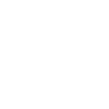
t = 0.00 s
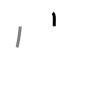
t = 1.50 s
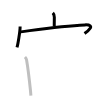
t = 3.25 s
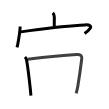
t = 4.75 s
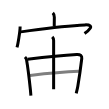
t = 6.50 s
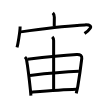
t = 8.00 s

The animated SVG that drew these frames (rendered in a browser with its animation timeline set to each time). Animation: 8 SMIL elements (animate=8); one cycle of 8.00 s.

<svg width="109px" height="109px" viewBox="0 0 px 109px" xmlns="http://www.w3.org/2000/svg" xmlns:xlink="http://www.w3.org/1999/xlink" xml:space="preserve" version="1.1"  baseProfile="full">
<path d="M52.8,12.86c1.36,1.36,1.53,3.2,1.53,4.39c0,2.25-0.08,5.15-0.08,9" style="fill:none;stroke:black;stroke-width:3;opacity:0">
  <animate attributeType="CSS" attributeName="opacity" from="0" to="1" begin="0s" dur="1s" repeatCount="Indefinite" fill="freeze" />
</path>
<path d="M20.12,26.38c0,4.76-2.15,17.84-3.12,21.02" style="fill:none;stroke:black;stroke-width:3;opacity:0">
  <animate attributeType="CSS" attributeName="opacity" from="0" to="1" begin="1s" dur="1s" repeatCount="Indefinite" fill="freeze" />
</path>
<path d="M20.72,31.87C41,29.12,62.5,25.75,84.96,24.88c11.53-0.44,2.44,6.67-0.43,8.71" style="fill:none;stroke:black;stroke-width:3;opacity:0">
  <animate attributeType="CSS" attributeName="opacity" from="0" to="1" begin="2s" dur="1s" repeatCount="Indefinite" fill="freeze" />
</path>
<path d="M24.95,56.95c0.86,0.86,1.47,2.12,1.62,2.97c1.43,7.95,2.56,17.82,3.85,30.06c0.21,1.96,0.32,3.89,0.47,5.76" style="fill:none;stroke:black;stroke-width:3;opacity:0">
  <animate attributeType="CSS" attributeName="opacity" from="0" to="1" begin="3s" dur="1s" repeatCount="Indefinite" fill="freeze" />
</path>
<path d="M27.57,59.25c16.18-2,36.81-4.12,49.1-4.81c3.85-0.22,5.46,1.19,5.1,4.1c-0.64,5.29-2.02,16.22-3.96,27.72c-0.46,2.73-0.94,4.25-1.56,7.05" style="fill:none;stroke:black;stroke-width:3;opacity:0">
  <animate attributeType="CSS" attributeName="opacity" from="0" to="1" begin="4s" dur="1s" repeatCount="Indefinite" fill="freeze" />
</path>
<path d="M52.22,36.82c0.85,0.85,1.4,2.44,1.41,3.62c0.03,11.64,0,45.77,0,48.81" style="fill:none;stroke:black;stroke-width:3;opacity:0">
  <animate attributeType="CSS" attributeName="opacity" from="0" to="1" begin="5s" dur="1s" repeatCount="Indefinite" fill="freeze" />
</path>
<path d="M30,75.42c14.75-1.67,38.37-3.67,48.94-4.1" style="fill:none;stroke:black;stroke-width:3;opacity:0">
  <animate attributeType="CSS" attributeName="opacity" from="0" to="1" begin="6s" dur="1s" repeatCount="Indefinite" fill="freeze" />
</path>
<path d="M31.88,92.2c14.12-1.2,30-2.57,44.24-2.99" style="fill:none;stroke:black;stroke-width:3;opacity:0">
  <animate attributeType="CSS" attributeName="opacity" from="0" to="1" begin="7s" dur="1s" repeatCount="Indefinite" fill="freeze" />
</path>
</svg>
